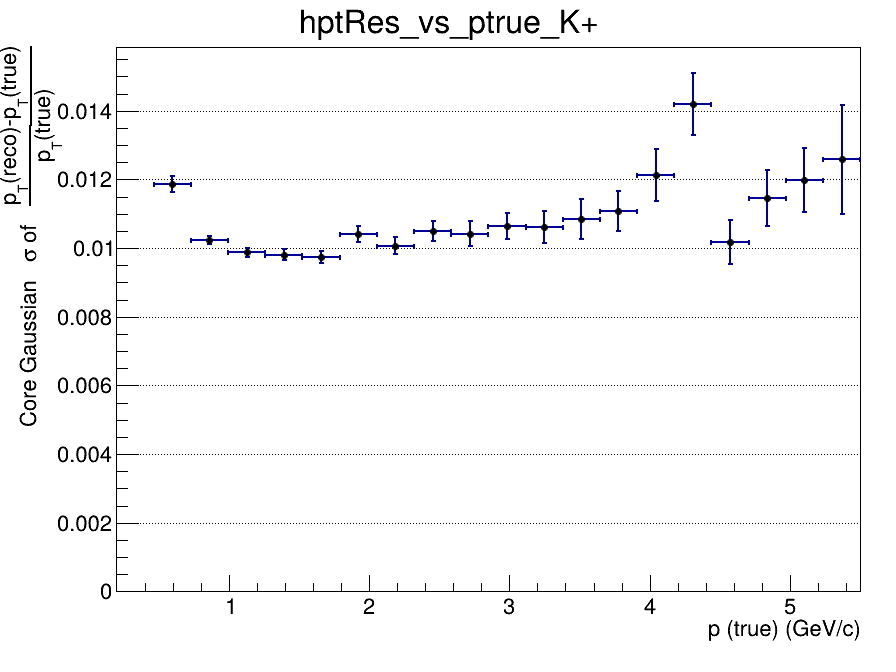

The file beside this chart, header and first rows:
x_low, x_high, x_center, entries, mean, mean_error, sigma, sigma_error, chi2_ndf, iterations, fit_status
0.2, 0.465, 0.3325, 658, -0.184, 0.03164, 0.0404, 0.003678, 0.7779, 1, 4
0.465, 0.73, 0.5975, 8731, -0.01842, 0.0002496, 0.01187, 0.0002262, 0.9906, 3, 0
0.73, 0.995, 0.8625, 9721, -0.009628, 0.0001212, 0.01024, 0.000122, 0.9023, 4, 0
0.995, 1.26, 1.128, 7329, -0.00657, 0.0001331, 0.009878, 0.0001325, 1.037, 3, 0
1.26, 1.525, 1.393, 5357, -0.004526, 0.0001578, 0.009812, 0.0001568, 0.8571, 4, 0
1.525, 1.79, 1.658, 3970, -0.003996, 0.0001822, 0.009742, 0.0001814, 0.6929, 4, 0
1.79, 2.055, 1.923, 2878, -0.002934, 0.0002282, 0.01041, 0.0002304, 0.8605, 4, 0
2.055, 2.32, 2.188, 2147, -0.00243, 0.0002583, 0.01007, 0.0002576, 1.392, 4, 0
2.32, 2.585, 2.453, 1694, -0.00181, 0.0003036, 0.0105, 0.0002924, 0.9114, 4, 0
2.585, 2.85, 2.718, 1200, -0.001874, 0.0003539, 0.01042, 0.0003625, 0.7003, 3, 0
2.85, 3.115, 2.983, 1006, -0.001596, 0.0004034, 0.01065, 0.0003753, 0.9051, 4, 0
3.115, 3.38, 3.248, 833, -0.001356, 0.0004621, 0.01062, 0.0004625, 1.2, 4, 0
3.38, 3.645, 3.513, 648, -0.0003653, 0.0005179, 0.01084, 0.0005821, 1.394, 5, 0
3.645, 3.91, 3.778, 549, -0.002207, 0.0005907, 0.01107, 0.0005778, 1.56, 3, 0
3.91, 4.175, 4.043, 463, -0.002024, 0.00072, 0.01212, 0.0007575, 1.711, 10, 0
4.175, 4.44, 4.308, 362, -0.001012, 0.000934, 0.0142, 0.0009046, 1.462, 2, 0
4.44, 4.705, 4.573, 320, -0.0007363, 0.0006894, 0.01018, 0.0006456, 0.6274, 10, 0
4.705, 4.97, 4.838, 261, 0.001662, 0.0009057, 0.01146, 0.0008081, 1.066, 4, 0
4.97, 5.235, 5.103, 242, -0.0029, 0.0009667, 0.01198, 0.0009412, 0.926, 4, 0
5.235, 5.5, 5.368, 197, 0.001152, 0.001386, 0.01258, 0.001599, 1.363, 4, 0
